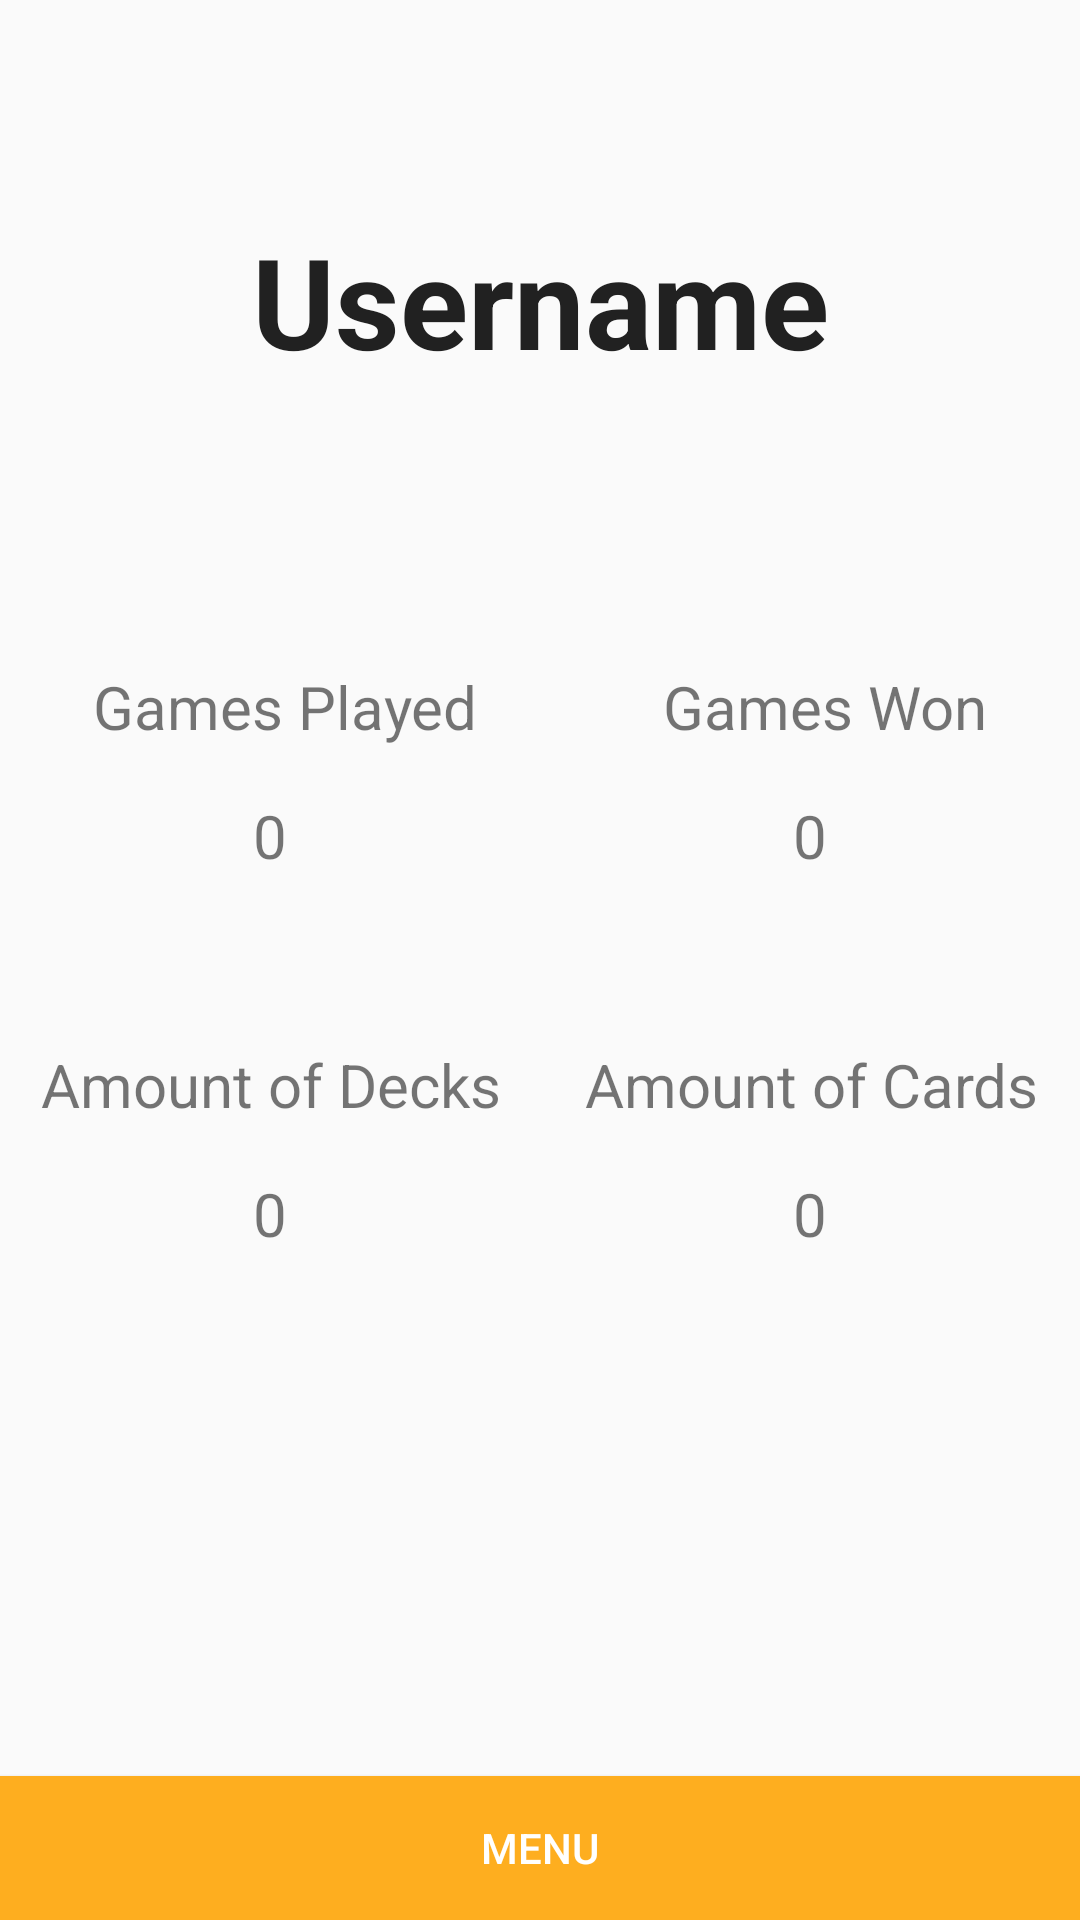

Layout XML and referenced resources for this Android screen:
<!-- AndroidManifest.xml: application theme AppTheme -->
<!-- res/layout/activity_profile.xml -->
<?xml version="1.0" encoding="utf-8"?>
<RelativeLayout xmlns:android="http://schemas.android.com/apk/res/android"
    android:layout_width="match_parent"
    android:layout_height="match_parent"
    android:background="@color/whitebackground">

    <ImageView
        android:id="@+id/profile_picture_image_view"
        android:layout_width="match_parent"
        android:layout_height="79dp"
        android:layout_alignParentStart="true"
        android:layout_alignParentTop="true"
        android:onClick="onProfilePictureClicked" />

    <TextView
        android:id="@+id/username_text_view"
        android:layout_width="match_parent"
        android:layout_height="wrap_content"
        android:layout_alignParentStart="true"
        android:layout_alignParentTop="true"
        android:layout_marginTop="72dp"
        android:gravity="center"
        android:text="@string/profile_username"
        android:textAlignment="center"
        android:textAllCaps="false"
        android:textColor="@color/textcolor"
        android:textSize="42sp"
        android:textStyle="bold" />

    <LinearLayout
        android:layout_width="match_parent"
        android:layout_height="wrap_content"
        android:layout_alignParentStart="true"
        android:layout_centerVertical="true"
        android:orientation="vertical">

        <LinearLayout
            android:layout_width="match_parent"
            android:layout_height="match_parent"
            android:orientation="horizontal">

            <TextView
                android:id="@+id/games_played_text_view"
                android:layout_width="wrap_content"
                android:layout_height="wrap_content"
                android:layout_margin="8dp"
                android:layout_weight="1"
                android:text="@string/profile_games_played"
                android:textAlignment="center"
                android:textSize="20sp" />

            <TextView
                android:id="@+id/games_won_text_view"
                android:layout_width="wrap_content"
                android:layout_height="wrap_content"
                android:layout_margin="8dp"
                android:layout_weight="1"
                android:text="@string/profile_games_won"
                android:textAlignment="center"
                android:textSize="20sp" />
        </LinearLayout>

        <LinearLayout
            android:layout_width="match_parent"
            android:layout_height="match_parent"
            android:layout_weight="1"
            android:orientation="horizontal">

            <TextView
                android:id="@+id/games_played"
                android:layout_width="match_parent"
                android:layout_height="match_parent"
                android:layout_margin="8dp"
                android:layout_weight="1"
                android:text="0"
                android:textAlignment="center"
                android:textSize="20sp" />

            <TextView
                android:id="@+id/games_won"
                android:layout_width="match_parent"
                android:layout_height="match_parent"
                android:layout_margin="8dp"
                android:layout_weight="1"
                android:text="0"
                android:textAlignment="center"
                android:textSize="20sp" />

        </LinearLayout>

        <LinearLayout
            android:layout_width="match_parent"
            android:layout_height="match_parent"
            android:paddingTop="40dp"
            android:orientation="horizontal">

            <TextView
                android:id="@+id/num_decks_text_view"
                android:layout_width="wrap_content"
                android:layout_height="wrap_content"
                android:layout_margin="8dp"
                android:layout_weight="1"
                android:text="@string/profile_deck_amount"
                android:textAlignment="center"
                android:textSize="20sp" />

            <TextView
                android:id="@+id/num_cards_text_view"
                android:layout_width="wrap_content"
                android:layout_height="wrap_content"
                android:layout_margin="8dp"
                android:layout_weight="1"
                android:text="@string/profile_card_amount"
                android:textAlignment="center"
                android:textSize="20sp" />
        </LinearLayout>

        <LinearLayout
            android:layout_width="match_parent"
            android:layout_height="wrap_content"
            android:layout_weight="0"
            android:orientation="horizontal">

            <TextView
                android:id="@+id/deck_amount"
                android:layout_width="match_parent"
                android:layout_height="match_parent"
                android:layout_margin="8dp"
                android:layout_weight="1"
                android:text="0"
                android:textAlignment="center"
                android:textSize="20sp" />

            <TextView
                android:id="@+id/card_amount"
                android:layout_width="match_parent"
                android:layout_height="match_parent"
                android:layout_margin="8dp"
                android:layout_weight="1"
                android:text="0"
                android:textAlignment="center"
                android:textSize="20sp" />

        </LinearLayout>
    </LinearLayout>

    <Button
        android:layout_width="match_parent"
        android:layout_height="wrap_content"
        android:layout_alignParentBottom="true"
        android:layout_alignParentStart="true"
        android:background="@color/colorPrimary"
        android:onClick="onMenuClicked"
        android:text="Menu"
        android:textColor="@android:color/white" />

</RelativeLayout>
<!-- resources referenced by this layout -->
<resources>
  <color name="colorPrimary">#feae1f</color>
  <color name="textcolor">#212121</color>
  <color name="whitebackground">#fafafa</color>
  <string name="profile_card_amount">Amount of Cards</string>
  <string name="profile_deck_amount">Amount of Decks</string>
  <string name="profile_games_played">Games Played</string>
  <string name="profile_games_won">Games Won</string>
  <string name="profile_username">Username</string>
  <style parent="Theme.AppCompat.Light.DarkActionBar" name="AppTheme">
  
      
  
  
      <item name="colorPrimaryDark">@android:color/background_dark</item>
  
      <item name="colorAccent">@color/colorAccent</item>
  
      <item name="android:colorForeground">@android:color/white</item>
  
      <item name="android:colorBackground">@android:color/white</item>
  
      <item name="android:textColorPrimary">@android:color/black</item>
  
  </style>
  
  
      -
  <color name="colorAccent">#1c1c1c</color>
</resources>
